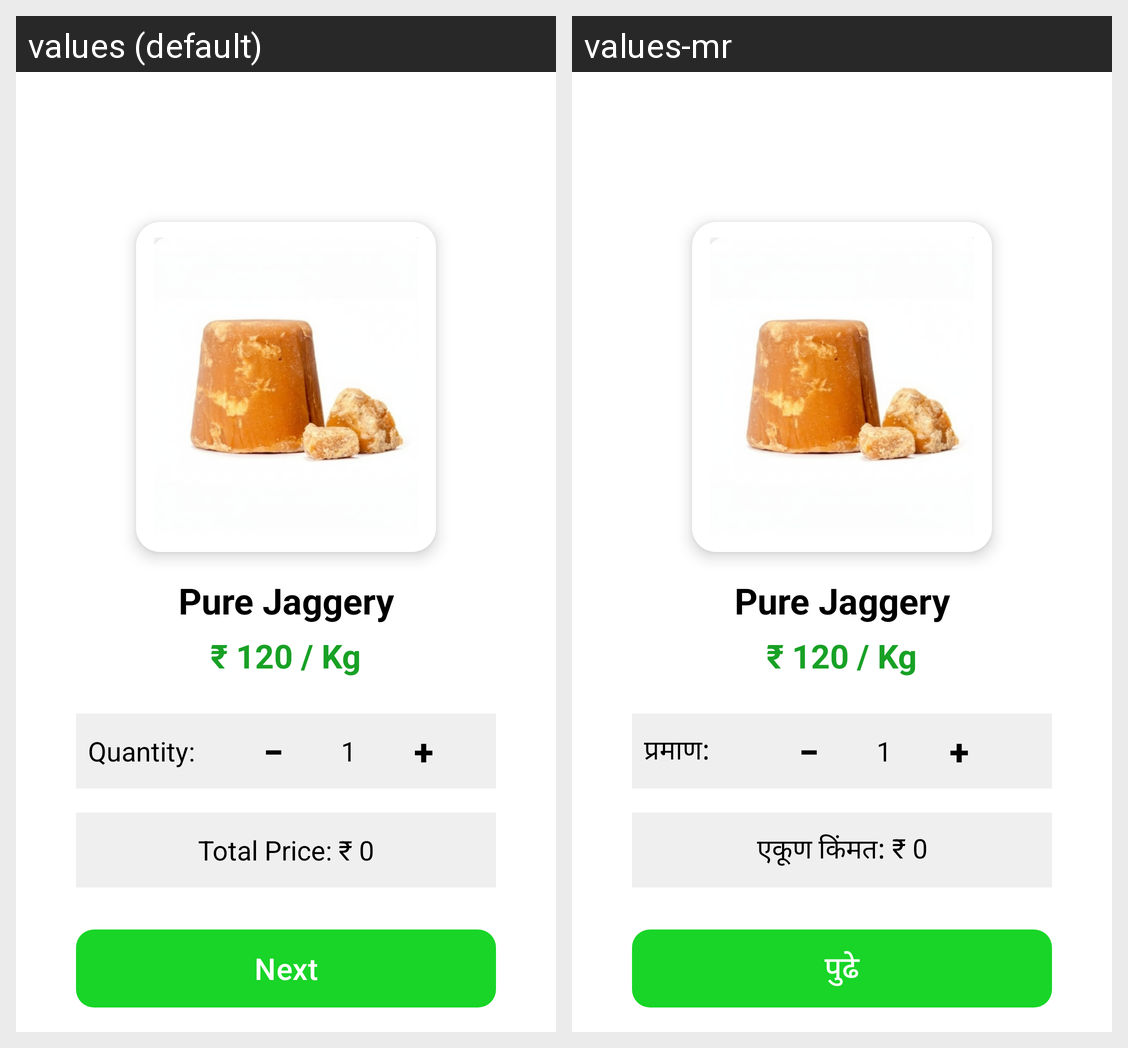

Locale-by-locale string values for the Android screen shown in this grid:
Android screen res/layout/activity_checkout_product.xml rendered under 2 locales, left to right: values (default), values-mr. Device: Nexus 5 (rendered at 1080×1920; each locale shown at half size, 540×960, under a caption strip naming it); theme Theme.Capstoneswastik.
Strings drawn on this screen, with the default value and each locale's value (text and hints the layout hard-codes, and strings that could not be matched under every locale, appear in the picture but are not listed):

quantity
  values: Quantity:
  values-mr: प्रमाण:

total_price_0
  values: Total Price: ₹ 0
  values-mr: एकूण किंमत: ₹ 0

next
  values: Next
  values-mr: पुढे
